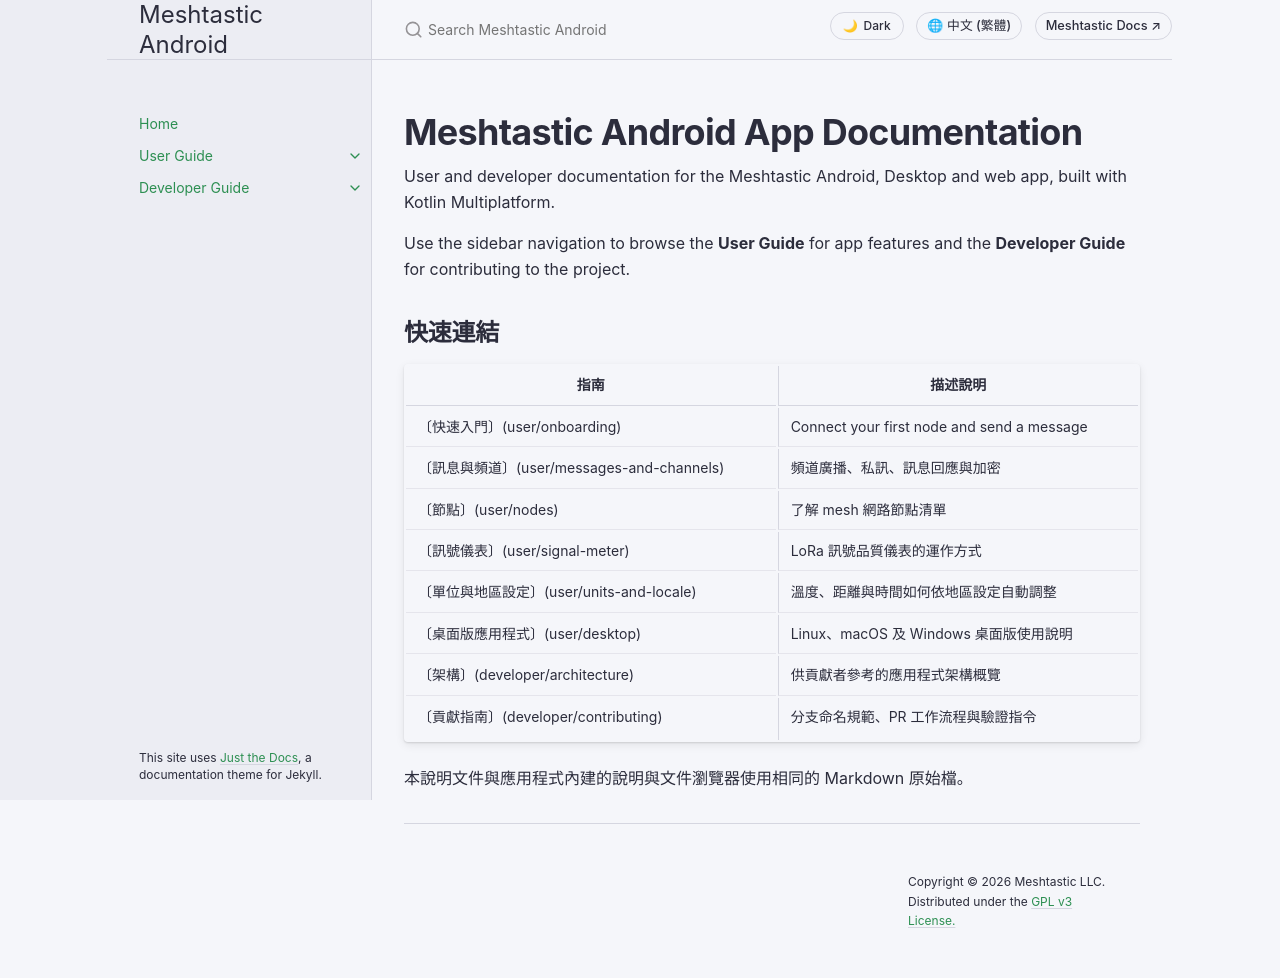

repository: meshtastic/Meshtastic-Android · page: zh-rTW/index.html · generator: jekyll

---
title: Home
layout: default
nav_order: 0
---

# Meshtastic Android App Documentation

User and developer documentation for the Meshtastic Android, Desktop and web app, built with Kotlin Multiplatform.

Use the sidebar navigation to browse the **User Guide** for app features and the **Developer Guide** for contributing to the project.

## 快速連結

| 指南                                                     | 描述說明                                       |
| ------------------------------------------------------ | ------------------------------------------ |
| 〔快速入門〕(user/onboarding)             | Connect your first node and send a message |
| 〔訊息與頻道〕(user/messages-and-channels) | 頻道廣播、私訊、訊息回應與加密                            |
| 〔節點〕(user/nodes)                    | 了解 mesh 網路節點清單                             |
| 〔訊號儀表〕(user/signal-meter)           | LoRa 訊號品質儀表的運作方式                           |
| 〔單位與地區設定〕(user/units-and-locale)    | 溫度、距離與時間如何依地區設定自動調整                        |
| 〔桌面版應用程式〕(user/desktop)             | Linux、macOS 及 Windows 桌面版使用說明              |
| 〔架構〕(developer/architecture)        | 供貢獻者參考的應用程式架構概覽                            |
| 〔貢獻指南〕(developer/contributing)      | 分支命名規範、PR 工作流程與驗證指令                        |

本說明文件與應用程式內建的說明與文件瀏覽器使用相同的 Markdown 原始檔。
